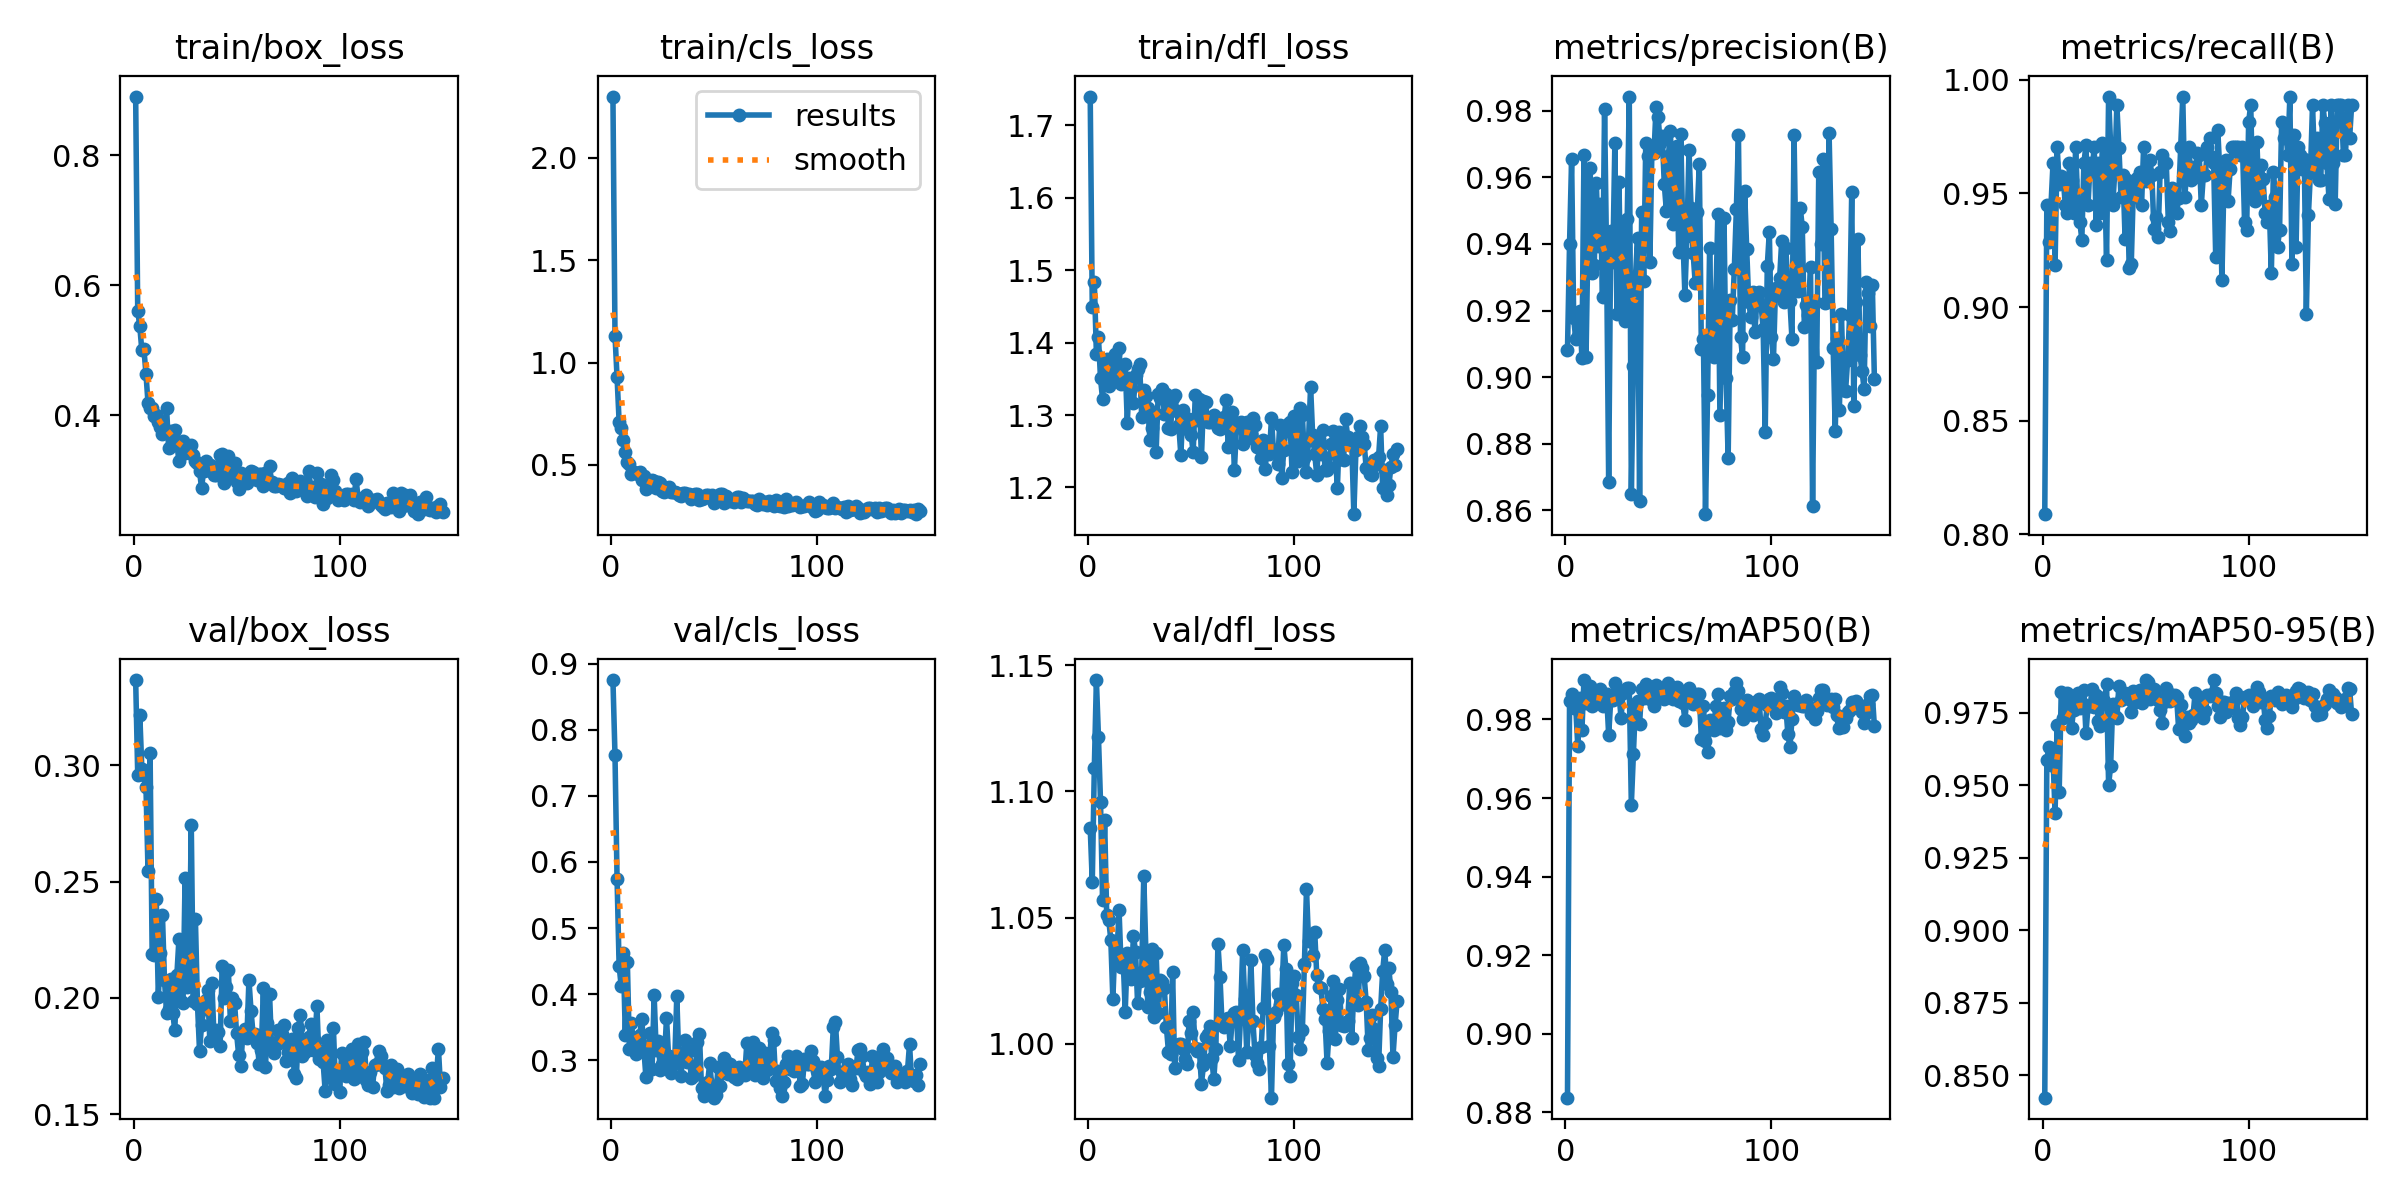

The file beside this chart, header and first rows:
epoch, time, train/box_loss, train/cls_loss, train/dfl_loss, metrics/precision(B), metrics/recall(B), metrics/mAP50(B), metrics/mAP50-95(B), val/box_loss, val/cls_loss, val/dfl_loss, lr/pg0, lr/pg1, lr/pg2
1, 41.96, 0.8902, 2.299, 1.74, 0.9082, 0.8088, 0.8837, 0.8423, 0.3367, 0.8753, 1.086, 0.0006548, 0.0006548, 0.0006548
2, 53.43, 0.5607, 1.132, 1.449, 0.9401, 0.9448, 0.9846, 0.9587, 0.2959, 0.7613, 1.064, 0.001317, 0.001317, 0.001317
3, 62.88, 0.5366, 0.9286, 1.484, 0.9656, 0.9287, 0.9866, 0.963, 0.3218, 0.5746, 1.109, 0.001975, 0.001975, 0.001975
4, 71.1, 0.4994, 0.7117, 1.385, 0.9178, 0.9443, 0.983, 0.9569, 0.2986, 0.4429, 1.144, 0.00198, 0.00198, 0.00198
5, 79.38, 0.5018, 0.6811, 1.407, 0.9114, 0.9632, 0.9832, 0.9595, 0.2956, 0.412, 1.122, 0.001974, 0.001974, 0.001974
6, 87.7, 0.4635, 0.6206, 1.35, 0.9123, 0.9183, 0.9733, 0.9405, 0.2907, 0.4624, 1.096, 0.001967, 0.001967, 0.001967
7, 95.96, 0.4185, 0.5655, 1.322, 0.9197, 0.9706, 0.9855, 0.9708, 0.2547, 0.3386, 1.057, 0.00196, 0.00196, 0.00196
8, 104.2, 0.4112, 0.5161, 1.371, 0.9058, 0.9543, 0.9773, 0.9475, 0.3052, 0.448, 1.089, 0.001954, 0.001954, 0.001954
9, 112.3, 0.4111, 0.5058, 1.378, 0.9666, 0.9579, 0.99, 0.9822, 0.2188, 0.3174, 1.051, 0.001947, 0.001947, 0.001947
10, 120.4, 0.3988, 0.4573, 1.34, 0.9061, 0.9559, 0.9842, 0.9731, 0.2183, 0.3565, 1.049, 0.001941, 0.001941, 0.001941
11, 128.5, 0.3998, 0.467, 1.365, 0.9432, 0.9448, 0.9856, 0.9741, 0.2426, 0.3223, 1.041, 0.001934, 0.001934, 0.001934
12, 136.6, 0.3888, 0.4601, 1.351, 0.9629, 0.9412, 0.9885, 0.9817, 0.2005, 0.3096, 1.018, 0.001927, 0.001927, 0.001927
13, 144.6, 0.3813, 0.4547, 1.385, 0.9312, 0.9632, 0.9835, 0.9751, 0.2194, 0.3307, 1.039, 0.001921, 0.001921, 0.001921
14, 152.9, 0.3714, 0.4642, 1.357, 0.9335, 0.9559, 0.9846, 0.9697, 0.2357, 0.3382, 1.036, 0.001914, 0.001914, 0.001914
15, 161.2, 0.3786, 0.4281, 1.392, 0.9583, 0.9412, 0.9855, 0.9759, 0.2076, 0.3628, 1.053, 0.001908, 0.001908, 0.001908
16, 169.5, 0.4113, 0.4453, 1.342, 0.9395, 0.9706, 0.9873, 0.9793, 0.1935, 0.3174, 1.03, 0.001901, 0.001901, 0.001901
17, 177.6, 0.3498, 0.3845, 1.351, 0.9519, 0.9455, 0.9879, 0.9817, 0.1951, 0.2747, 1.033, 0.001894, 0.001894, 0.001894
18, 186, 0.3757, 0.421, 1.37, 0.924, 0.9375, 0.9835, 0.9765, 0.2079, 0.3204, 1.013, 0.001888, 0.001888, 0.001888
19, 194.2, 0.3634, 0.4099, 1.289, 0.9806, 0.9297, 0.9861, 0.9782, 0.1936, 0.3404, 1.036, 0.001881, 0.001881, 0.001881
20, 202.5, 0.3777, 0.4246, 1.351, 0.935, 0.9632, 0.9864, 0.9826, 0.1861, 0.2862, 1.028, 0.001875, 0.001875, 0.001875
21, 210.8, 0.3559, 0.4224, 1.338, 0.8685, 0.9713, 0.976, 0.9678, 0.2097, 0.3984, 1.026, 0.001868, 0.001868, 0.001868
22, 219, 0.3295, 0.3892, 1.316, 0.9439, 0.9448, 0.985, 0.9771, 0.2252, 0.3149, 1.043, 0.001861, 0.001861, 0.001861
23, 227.1, 0.3588, 0.416, 1.356, 0.9345, 0.9632, 0.9849, 0.9773, 0.1988, 0.3291, 1.036, 0.001855, 0.001855, 0.001855
24, 235.3, 0.3606, 0.4142, 1.364, 0.9703, 0.9598, 0.9892, 0.9829, 0.1979, 0.2848, 1.016, 0.001848, 0.001848, 0.001848
25, 243.5, 0.3413, 0.3717, 1.37, 0.919, 0.9706, 0.9871, 0.977, 0.2516, 0.2946, 1.025, 0.001842, 0.001842, 0.001842
26, 251.8, 0.3523, 0.3685, 1.297, 0.9586, 0.9361, 0.9865, 0.9812, 0.2048, 0.3003, 1.029, 0.001835, 0.001835, 0.001835
27, 259.8, 0.3493, 0.3854, 1.335, 0.9193, 0.9632, 0.9805, 0.972, 0.2134, 0.3639, 1.066, 0.001828, 0.001828, 0.001828
28, 268, 0.3542, 0.3901, 1.327, 0.945, 0.9412, 0.9867, 0.9703, 0.2742, 0.307, 1.037, 0.001822, 0.001822, 0.001822
29, 276.2, 0.3393, 0.3686, 1.31, 0.9168, 0.9724, 0.9873, 0.9801, 0.1989, 0.2807, 1.015, 0.001815, 0.001815, 0.001815
30, 284.5, 0.3289, 0.3696, 1.265, 0.9476, 0.9596, 0.9881, 0.9791, 0.234, 0.2938, 1.02, 0.001809, 0.001809, 0.001809
31, 292.6, 0.3269, 0.3706, 1.282, 0.9843, 0.9208, 0.9879, 0.9848, 0.1976, 0.2992, 1.038, 0.001802, 0.001802, 0.001802
32, 300.9, 0.3138, 0.3623, 1.3, 0.865, 0.9927, 0.9583, 0.9501, 0.1773, 0.3966, 1.01, 0.001795, 0.001795, 0.001795
33, 309, 0.2878, 0.3539, 1.249, 0.9035, 0.9706, 0.9712, 0.9567, 0.1882, 0.3004, 1.036, 0.001789, 0.001789, 0.001789
34, 317.3, 0.3144, 0.3483, 1.328, 0.9302, 0.9448, 0.984, 0.9781, 0.1952, 0.2755, 1.012, 0.001782, 0.001782, 0.001782
35, 325.5, 0.3287, 0.364, 1.324, 0.9417, 0.9596, 0.9847, 0.9738, 0.1993, 0.3092, 1.025, 0.001776, 0.001776, 0.001776
36, 333.6, 0.3157, 0.3626, 1.336, 0.8628, 0.989, 0.9788, 0.9732, 0.2033, 0.3311, 1.024, 0.001769, 0.001769, 0.001769
37, 341.8, 0.3226, 0.3547, 1.301, 0.9496, 0.9702, 0.9878, 0.9843, 0.1816, 0.2973, 1.022, 0.001762, 0.001762, 0.001762
38, 349.9, 0.3223, 0.3597, 1.33, 0.9289, 0.9485, 0.9854, 0.9794, 0.2066, 0.3144, 1.006, 0.001756, 0.001756, 0.001756
39, 358, 0.3071, 0.3353, 1.282, 0.9702, 0.9581, 0.9889, 0.9804, 0.1841, 0.2732, 0.9968, 0.001749, 0.001749, 0.001749
40, 366.3, 0.3075, 0.3428, 1.281, 0.9665, 0.9302, 0.9872, 0.9817, 0.1864, 0.2756, 0.9957, 0.001743, 0.001743, 0.001743
41, 374.5, 0.3202, 0.3573, 1.323, 0.9346, 0.9559, 0.9853, 0.9807, 0.1854, 0.2833, 1.028, 0.001736, 0.001736, 0.001736
42, 382.8, 0.3381, 0.3598, 1.327, 0.9689, 0.917, 0.9866, 0.9796, 0.1792, 0.3275, 0.9904, 0.001729, 0.001729, 0.001729
43, 391, 0.3402, 0.3277, 1.305, 0.9672, 0.9191, 0.9834, 0.9753, 0.2138, 0.3392, 0.9996, 0.001723, 0.001723, 0.001723
44, 399.3, 0.2962, 0.3336, 1.286, 0.981, 0.9519, 0.9888, 0.9824, 0.1999, 0.258, 0.9999, 0.001716, 0.001716, 0.001716
45, 407.5, 0.3114, 0.3367, 1.245, 0.9782, 0.9485, 0.9878, 0.9787, 0.2046, 0.2451, 0.9997, 0.00171, 0.00171, 0.00171
46, 415.6, 0.3375, 0.3532, 1.307, 0.9702, 0.957, 0.9861, 0.9818, 0.212, 0.265, 0.9979, 0.001703, 0.001703, 0.001703
47, 423.8, 0.314, 0.3542, 1.295, 0.9726, 0.9596, 0.9875, 0.9828, 0.1899, 0.2677, 0.9938, 0.001696, 0.001696, 0.001696
48, 432.3, 0.3067, 0.3426, 1.281, 0.9579, 0.9448, 0.9853, 0.9783, 0.1999, 0.2954, 0.9919, 0.00169, 0.00169, 0.00169
49, 440.5, 0.3269, 0.3516, 1.294, 0.95, 0.9706, 0.9865, 0.9822, 0.198, 0.2602, 1.009, 0.001683, 0.001683, 0.001683
50, 448.8, 0.2964, 0.3158, 1.272, 0.9665, 0.9556, 0.9892, 0.9862, 0.1848, 0.2432, 1.004, 0.001677, 0.001677, 0.001677
51, 457, 0.2869, 0.3278, 1.248, 0.9739, 0.9587, 0.9881, 0.9857, 0.1755, 0.2471, 1.013, 0.00167, 0.00167, 0.00167
52, 465.2, 0.3102, 0.3417, 1.327, 0.9459, 0.9646, 0.9851, 0.9798, 0.1706, 0.289, 0.9983, 0.001663, 0.001663, 0.001663
53, 473.8, 0.2999, 0.36, 1.293, 0.956, 0.9582, 0.9879, 0.9805, 0.1842, 0.2607, 0.9972, 0.001657, 0.001657, 0.001657
54, 482.8, 0.303, 0.3599, 1.322, 0.9695, 0.9342, 0.9884, 0.9832, 0.1868, 0.2803, 0.9978, 0.00165, 0.00165, 0.00165
55, 491.7, 0.2952, 0.3146, 1.241, 0.9376, 0.9397, 0.9846, 0.9804, 0.183, 0.3033, 0.9842, 0.001644, 0.001644, 0.001644
56, 500.8, 0.3075, 0.3485, 1.32, 0.9731, 0.9308, 0.9861, 0.9794, 0.2078, 0.2968, 0.9914, 0.001637, 0.001637, 0.001637
57, 509.7, 0.3134, 0.337, 1.318, 0.9427, 0.9596, 0.9842, 0.9759, 0.1946, 0.2792, 1.003, 0.00163, 0.00163, 0.00163
58, 518.8, 0.3117, 0.3263, 1.29, 0.9247, 0.9669, 0.98, 0.9713, 0.1845, 0.2947, 1.004, 0.001624, 0.001624, 0.001624
59, 528.1, 0.3033, 0.3279, 1.291, 0.9425, 0.9632, 0.9854, 0.9786, 0.1843, 0.2791, 1.007, 0.001617, 0.001617, 0.001617
60, 537.1, 0.2996, 0.3193, 1.297, 0.9683, 0.9632, 0.988, 0.9833, 0.1805, 0.2744, 0.9941, 0.001611, 0.001611, 0.001611
... 90 more rows
